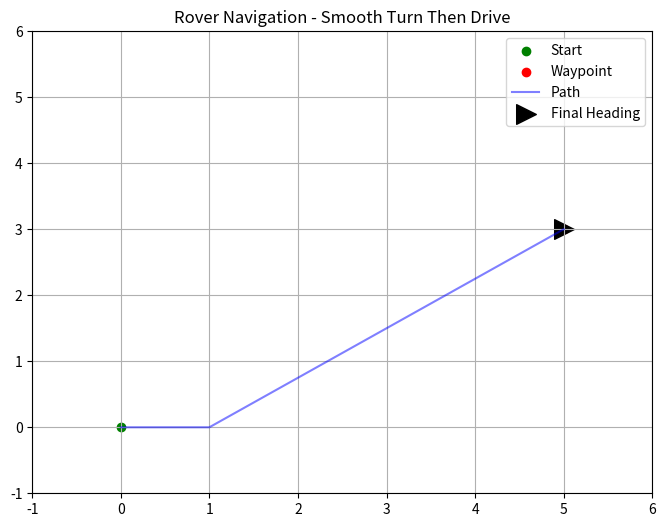

Write Python code to recreate this figure.
import numpy as np
import matplotlib.pyplot as plt
from math import atan2, degrees, radians, sin, cos, sqrt
import time

class Rover:
    def __init__(self, x=0, y=0):
        self.x = x
        self.y = y
        self.heading = 0  # radians (0 = East)
        self.history = [(x, y)]
        
    def move_forward(self, distance):
        target_dist = self.distance_to(*waypoint)
        if target_dist <= 0.001:
            return 0
        
        actual_move = min(distance, target_dist)
        self.x += actual_move * cos(self.heading)
        self.y += actual_move * sin(self.heading)
        self.history.append((self.x, self.y))
        print(f"\nCommand: Move forward {actual_move:.2f}m")
        print(f"   ➤ Rover Position: ({self.x:.3f}, {self.y:.3f})")
        print(f"   ➤ Waypoint: ({waypoint[0]:.3f}, {waypoint[1]:.3f})")
        print(f"   ➤ Remaining distance: {self.distance_to(*waypoint):.3f}m")
        return actual_move
        
    def turn(self, angle_degrees):
        self.heading = (self.heading + radians(angle_degrees)) % (2*np.pi)
        direction = "left" if angle_degrees > 0 else "right"
        print(f"\nCommand: Turn {direction} {abs(angle_degrees):.1f}°")
        print(f"   ➤ Rover Heading: {degrees(self.heading):.1f}°")
        print(f"   ➤ Rover Position: ({self.x:.3f}, {self.y:.3f})")
        print(f"   ➤ Remaining distance: {self.distance_to(*waypoint):.3f}m")

    def calculate_heading_to(self, target_x, target_y):
        dx = target_x - self.x
        dy = target_y - self.y
        return atan2(dy, dx)
    
    def distance_to(self, target_x, target_y):
        return sqrt((target_x - self.x)**2 + (target_y - self.y)**2)

# === Setup ===
rover = Rover()
waypoint = (5, 3)
step_size = 0.2
tolerance = 0.001

# === Plot Setup ===
plt.ion()
fig, ax = plt.subplots(figsize=(8, 6))
ax.set_xlim(-1, 6)
ax.set_ylim(-1, 6)
ax.grid(True)
ax.set_title('Rover Navigation - Smooth Turn Then Drive')
ax.scatter(0, 0, c='green', label='Start')
ax.scatter(*waypoint, c='red', label='Waypoint')
path_line, = ax.plot([], [], 'b-', alpha=0.5, label='Path')
heading_arrow = ax.arrow(0, 0, 0.1, 0, head_width=0.2, fc='k')
ax.legend()

# === Initial Movement for Heading Determination ===
initial_move = 1.0
while initial_move > 0:
    move_dist = min(0.1, initial_move)
    rover.move_forward(move_dist)
    initial_move -= move_dist

    path_line.set_data(*zip(*rover.history))
    heading_arrow.remove()
    heading_arrow = ax.arrow(
        rover.x, rover.y,
        0.3 * cos(rover.heading),
        0.3 * sin(rover.heading),
        head_width=0.2, fc='k'
    )
    fig.canvas.flush_events()
    time.sleep(0.05)

print(f"\nInitial heading: {degrees(rover.heading):.1f}°")

# === Smooth One-Time Turn to Face Waypoint ===
target_angle = rover.calculate_heading_to(*waypoint)
turn_angle = degrees((target_angle - rover.heading + np.pi) % (2 * np.pi) - np.pi)

if abs(turn_angle) > 1:
    num_turn_steps = int(abs(turn_angle) / 2) or 1
    for _ in range(num_turn_steps):
        small_turn = turn_angle / num_turn_steps
        rover.turn(small_turn)

        heading_arrow.remove()
        heading_arrow = ax.arrow(
            rover.x, rover.y,
            0.3 * cos(rover.heading),
            0.3 * sin(rover.heading),
            head_width=0.2, fc='k'
        )
        fig.canvas.flush_events()
        time.sleep(0.05)

# === Move Straight Toward Waypoint ===
while rover.distance_to(*waypoint) > tolerance:
    move_dist = min(step_size, rover.distance_to(*waypoint))
    rover.move_forward(move_dist)

    path_line.set_data(*zip(*rover.history))
    heading_arrow.remove()
    arrow_length = min(0.3, rover.distance_to(*waypoint) * 0.7)
    heading_arrow = ax.arrow(
        rover.x, rover.y,
        arrow_length * cos(rover.heading),
        arrow_length * sin(rover.heading),
        head_width=0.2, fc='k'
    )
    fig.canvas.flush_events()
    time.sleep(0.05)

# === Final Touch ===
heading_arrow.remove()
ax.scatter(waypoint[0], waypoint[1], c='black', marker='>', s=200, label='Final Heading')
ax.legend()
plt.ioff()
print("\n✅ Waypoint reached with perfect precision!")
plt.show()
